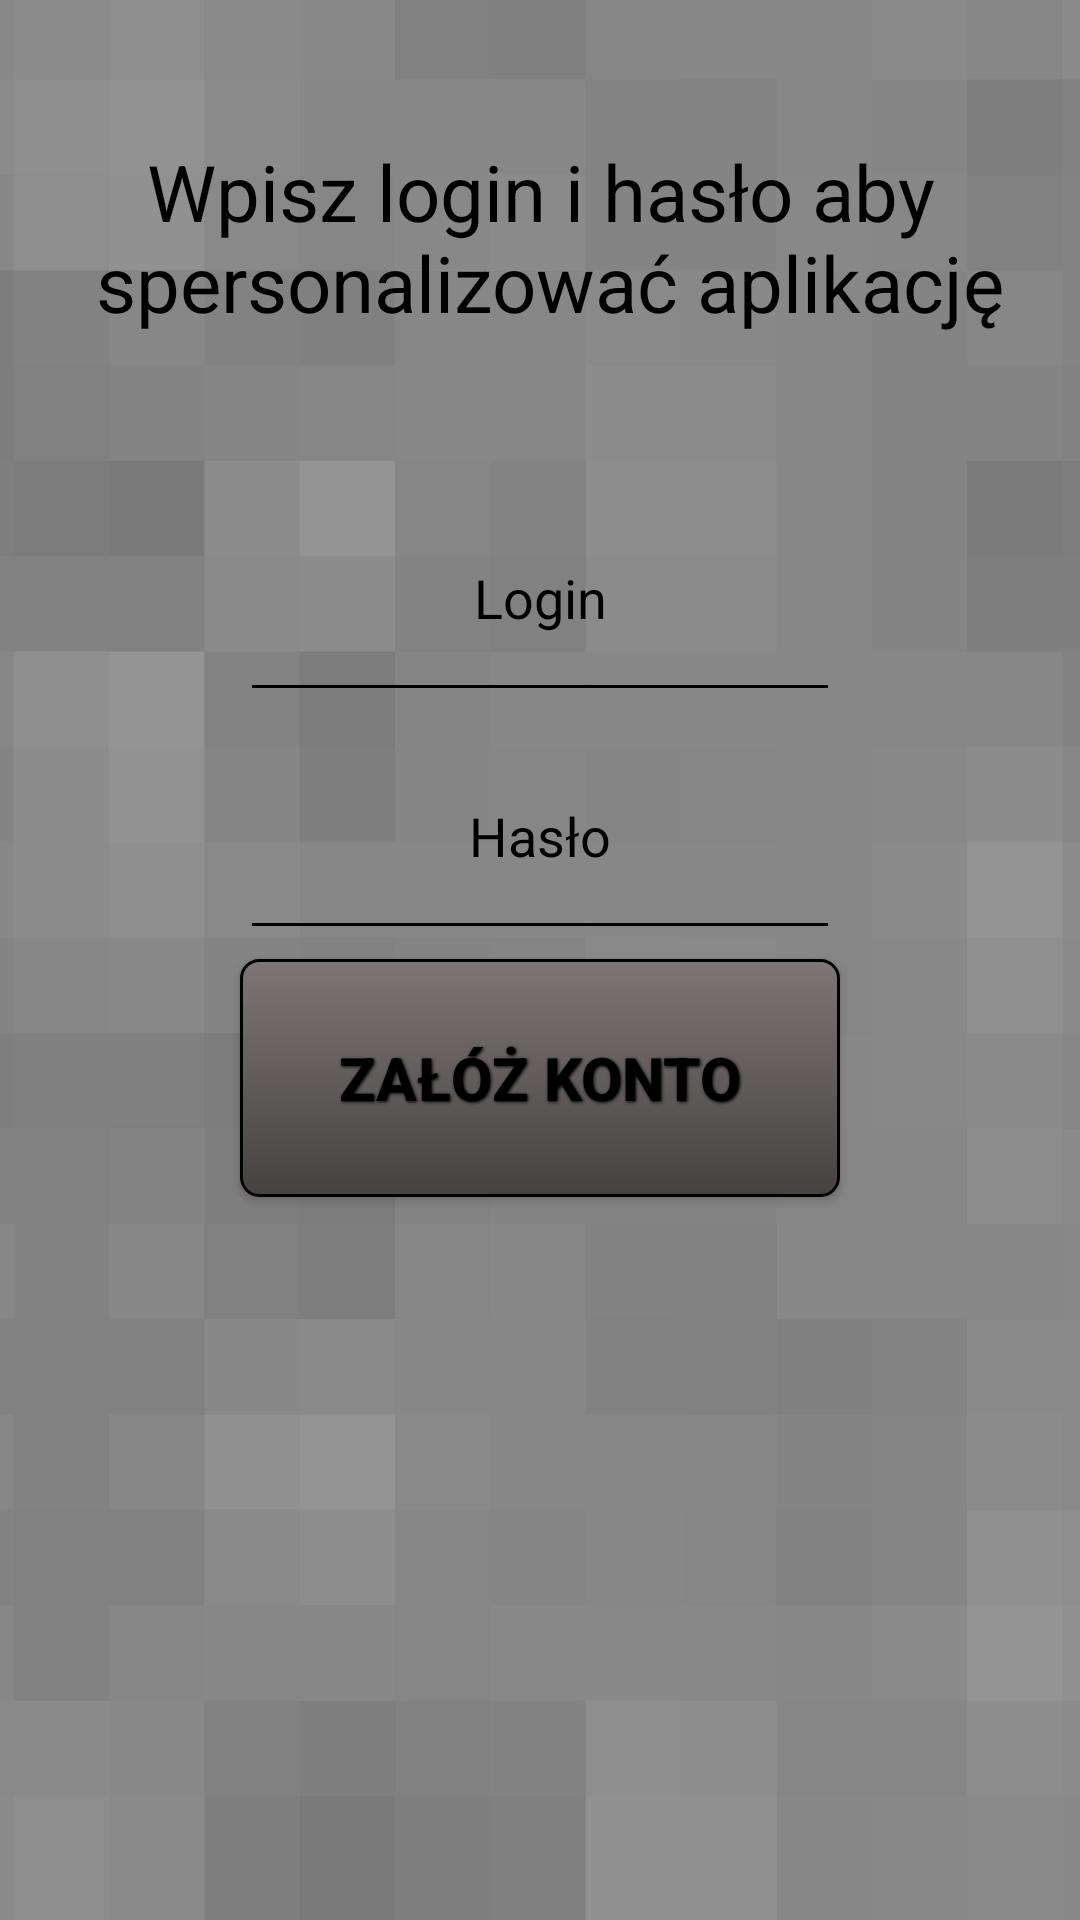

The Android layout XML behind this screen, and the referenced resources:
<!-- AndroidManifest.xml: application theme AppTheme -->
<!-- res/layout/registration_fragment.xml -->
<?xml version="1.0" encoding="utf-8"?>
<LinearLayout xmlns:android="http://schemas.android.com/apk/res/android"
    android:layout_width="match_parent"
    android:layout_height="match_parent"
    android:background="@mipmap/bg"
    android:orientation="vertical"
    android:weightSum="8">

    <TextView
        android:id="@+id/textView"
        android:layout_width="match_parent"
        android:layout_height="0dp"
        android:layout_weight="2"
        android:gravity="center"
        android:text="@string/registrationText"
        android:textColor="@color/black"
        android:textSize="26dp" />

    <EditText
        android:id="@+id/loginRegistrationInputText"
        android:layout_width="200dp"
        android:layout_height="0dp"
        android:layout_weight="1"
        android:hint="@string/registrationLogin"
        android:inputType="textPersonName"
        android:textColor="@color/black"
        android:textColorHint="@color/black"
        android:layout_gravity="center"
        android:gravity="center"
        android:backgroundTint="@color/black"/>

    <EditText
        android:id="@+id/loginRegistrationInputPassword"
        android:layout_width="200dp"
        android:layout_height="0dp"
        android:layout_weight="1"
        android:inputType="textPassword"
        android:hint="@string/registrationPassword"
        android:textColor="@color/black"
        android:textColorHint="@color/black"
        android:layout_gravity="center"
        android:gravity="center"
        android:backgroundTint="@color/black"
        />

    <Button
        android:id="@+id/registrationButton"
        android:layout_width="200dp"
        android:layout_height="0dp"
        android:layout_weight="1"
        android:text="@string/registrationButtonText"
        android:layout_gravity="center"
        style="@style/button"
        android:background="@drawable/button_background"
        />

    <View
        android:layout_height="0dp"
        android:layout_width="match_parent"
        android:layout_weight="3"
        android:layout_gravity="end" />



</LinearLayout>
<!-- resources referenced by this layout -->
<resources>
  <!-- drawable button_background (drawable) -->
  <?xml version="1.0" encoding="utf-8"?>
  <selector xmlns:android="http://schemas.android.com/apk/res/android">
      <item android:state_pressed="true" >
          <shape>
              <solid
                  android:color="#464343" />
              <stroke
                  android:width="1dp"
                  android:color="#ffffff" />
              <corners
                  android:radius="6dp" />
              <padding
                  android:left="10dp"
                  android:top="10dp"
                  android:right="10dp"
                  android:bottom="10dp" />
          </shape>
      </item>
      <item>
          <shape>
              <gradient
                  android:startColor="#7e7676"
                  android:endColor="#464242"
                  android:angle="270" />
              <stroke
                  android:width="1dp"
                  android:color="#000000" />
              <corners
                  android:radius="6dp" />
              <padding
                  android:left="10dp"
                  android:top="10dp"
                  android:right="10dp"
                  android:bottom="10dp" />
          </shape>
      </item>
  </selector>
  <!-- mipmap bg: jpg bitmap (mipmap-xxxhdpi, 67785 bytes) -->
  <string name="registrationButtonText">Załóż konto</string>
  <string name="registrationLogin">Login</string>
  <string name="registrationPassword">Hasło</string>
  <string name="registrationText">Wpisz login i hasło aby\n spersonalizować aplikację</string>
  <style name="button">
  
          <item name="android:layout_width">fill_parent</item>
          <item name="android:layout_height">wrap_content</item>
          <item name="android:textColor">#000000</item>
          <item name="android:gravity">center</item>
          <item name="android:layout_margin">3dp</item>
          <item name="android:textSize">20dp</item>
          <item name="android:textStyle">bold</item>
          <item name="android:shadowColor">#000000</item>
          <item name="android:shadowDx">1</item>
          <item name="android:shadowDy">1</item>
          <item name="android:shadowRadius">2</item>
  
      </style>
  <style name="AppTheme" parent="Theme.AppCompat.Light.NoActionBar">
          
          <item name="colorPrimary">@color/colorPrimary</item>
          <item name="colorPrimaryDark">@color/colorPrimaryDark</item>
          <item name="colorAccent">@color/colorAccent</item>
          <item name="android:actionOverflowButtonStyle">@style/MyActionButtonOverflow</item>
          <item name="android:popupMenuStyle">@style/PopupMenu</item>
      </style>
  <style name="MyActionButtonOverflow" parent="android:style/Widget.Holo.ActionButton.Overflow">
          <item name="android:src">@mipmap/ic_bar</item>
      </style>
  <style name="PopupMenu" parent="@android:style/Widget.PopupMenu">
          <item name="android:popupBackground">#000000</item>
      </style>
  <!-- not gathered from this repository: default colours our renderer supplied (Android Studio template values) -->
  <color name="black">#FF000000</color>
  <color name="colorPrimary">#FF6200EE</color>
  <color name="colorPrimaryDark">#FF3700B3</color>
  <color name="colorAccent">#FF03DAC5</color>
</resources>
